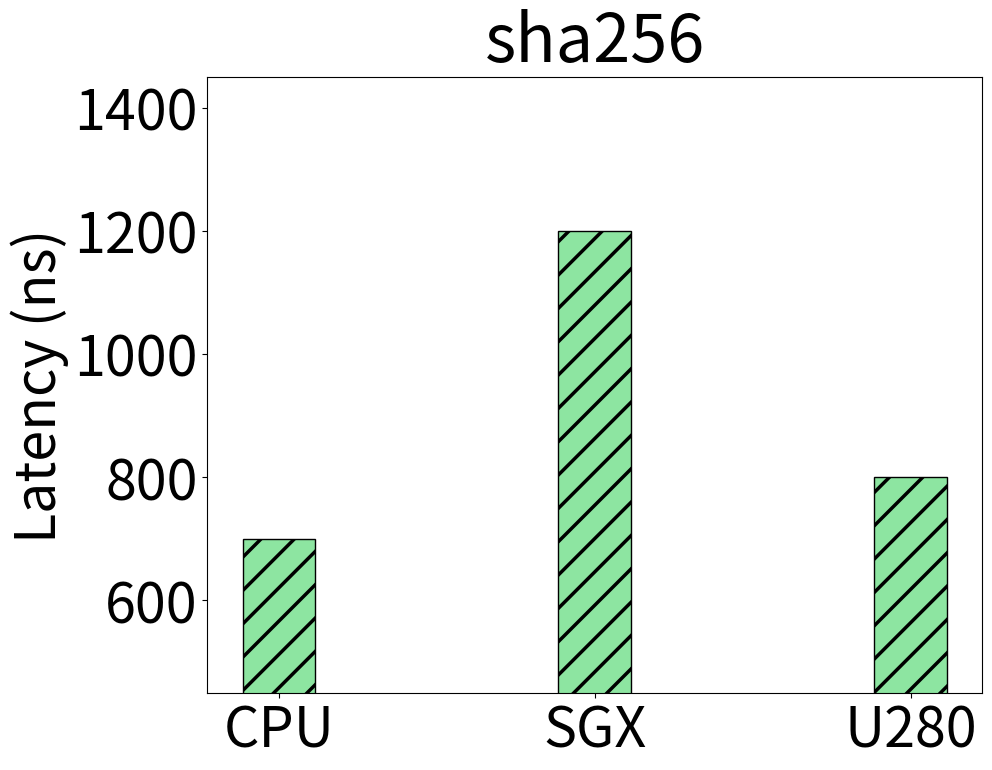

Generate this figure with matplotlib:
from os import read
import numpy as np
import matplotlib.pyplot as plt
import math
import sys
import csv
import seaborn as sns

plt.rcParams['hatch.linewidth'] = 2.5
palette = sns.color_palette("pastel")


plt.rcParams["figure.figsize"] = (10, 8)
plt.rcParams.update({'font.size': 40})

fig, ax = plt.subplots()

rsa_lat = [700, 1200, 800]
envs = ['CPU', 'SGX', 'U280']
x = np.arange(len(envs))
low = int(min(rsa_lat))
high = int(max(rsa_lat))
plt.ylim([math.ceil(low-0.5*(high-low)), math.ceil(high+0.5*(high-low))])


ax.bar(envs, rsa_lat, width = 0.23, color= palette[2], hatch='/', edgecolor="black")
ax.set_ylabel("Latency (ns)")
ax.set_title("sha256")
plt.savefig('sha.pdf',dpi=400)
plt.show()
